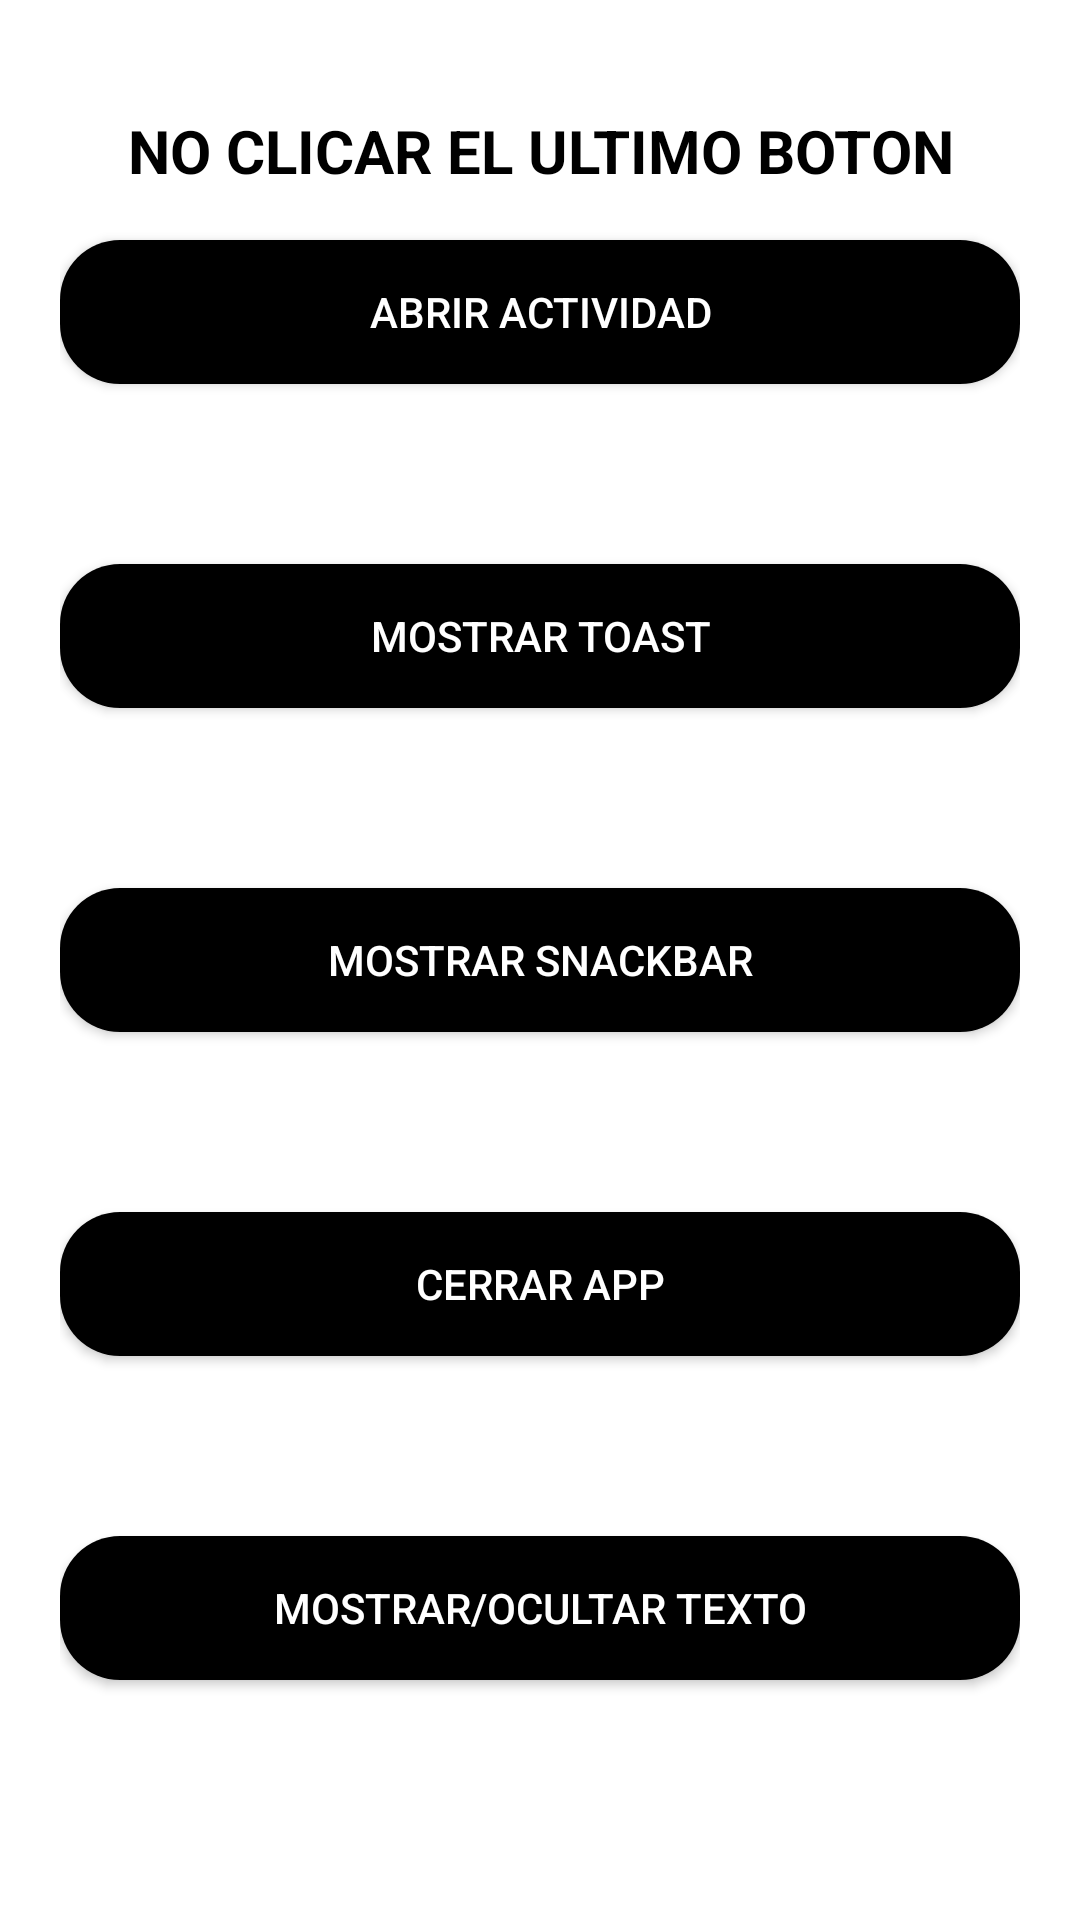

Produce the Android XML layout that renders to this screen, including the resource entries it uses.
<!-- AndroidManifest.xml: application theme Theme.APPMenu -->
<!-- res/layout/activity_main.xml -->
<?xml version="1.0" encoding="utf-8"?>
<androidx.constraintlayout.widget.ConstraintLayout xmlns:android="http://schemas.android.com/apk/res/android"
    xmlns:app="http://schemas.android.com/apk/res-auto"
    xmlns:tools="http://schemas.android.com/tools"
    android:id="@+id/main"
    android:layout_width="match_parent"
    android:layout_height="match_parent"
    android:padding="20dp"
    tools:context=".MainActivity">

    <TextView
        android:id="@+id/tvEfimero"
        android:layout_width="match_parent"
        android:layout_height="wrap_content"
        android:gravity="center"
        android:text="@string/textoEfimero"
        android:textColor="@color/black"
        android:textSize="20sp"
        android:textStyle="bold"
        app:layout_constraintBottom_toTopOf="@id/btn1"
        app:layout_constraintTop_toTopOf="parent" />

    <androidx.appcompat.widget.AppCompatButton
        android:id="@+id/btn1"
        android:layout_width="match_parent"
        android:layout_height="wrap_content"
        android:background="@drawable/rounded_corner"
        android:text="@string/btn1"
        android:textColor="@color/white"
        app:layout_constraintBottom_toTopOf="@id/btn2"
        app:layout_constraintTop_toTopOf="parent" />

    <androidx.appcompat.widget.AppCompatButton
        android:id="@+id/btn2"
        android:layout_width="match_parent"
        android:layout_height="wrap_content"
        android:background="@drawable/rounded_corner"
        android:text="@string/btn2"
        android:textColor="@color/white"
        app:layout_constraintBottom_toTopOf="@id/btn3"
        app:layout_constraintTop_toBottomOf="@id/btn1" />

    <androidx.appcompat.widget.AppCompatButton
        android:id="@+id/btn3"
        android:layout_width="match_parent"
        android:layout_height="wrap_content"
        android:background="@drawable/rounded_corner"
        android:text="@string/btn3"
        android:textColor="@color/white"
        app:layout_constraintBottom_toBottomOf="parent"
        app:layout_constraintTop_toTopOf="parent" />

    <androidx.appcompat.widget.AppCompatButton
        android:id="@+id/btn4"
        android:layout_width="match_parent"
        android:layout_height="wrap_content"
        android:background="@drawable/rounded_corner"
        android:text="@string/btn4"
        android:textColor="@color/white"
        app:layout_constraintBottom_toTopOf="@id/btn5"
        app:layout_constraintTop_toBottomOf="@id/btn3" />

    <androidx.appcompat.widget.AppCompatButton
        android:id="@+id/btn5"
        android:layout_width="match_parent"
        android:layout_height="wrap_content"
        android:background="@drawable/rounded_corner"
        android:text="@string/btn5"
        android:textColor="@color/white"
        app:layout_constraintBottom_toBottomOf="parent"
        app:layout_constraintTop_toBottomOf="@id/btn4" />

</androidx.constraintlayout.widget.ConstraintLayout>
<!-- resources referenced by this layout -->
<resources>
  <!-- drawable rounded_corner (drawable) -->
  <?xml version="1.0" encoding="utf-8"?>
  <shape xmlns:android="http://schemas.android.com/apk/res/android">
      <corners  android:radius="20dp"/>
      <solid android:color="@color/black"></solid>
  </shape>
  <string name="btn1">Abrir actividad</string>
  <string name="btn2">Mostrar toast</string>
  <string name="btn3">Mostrar snackbar</string>
  <string name="btn4">Cerrar app</string>
  <string name="btn5">Mostrar/ocultar texto</string>
  <string name="textoEfimero">NO CLICAR EL ULTIMO BOTON</string>
  <style name="Theme.APPMenu" parent="Theme.MaterialComponents.DayNight.DarkActionBar">
          
          <item name="colorPrimary">@color/purple_500</item>
          <item name="colorPrimaryVariant">@color/purple_700</item>
          <item name="colorOnPrimary">@color/white</item>
          
          <item name="colorSecondary">@color/teal_200</item>
          <item name="colorSecondaryVariant">@color/teal_700</item>
          <item name="colorOnSecondary">@color/black</item>
          
          <item name="android:statusBarColor">?attr/colorPrimaryVariant</item>
          
      </style>
  <!-- not gathered from this repository: default colours our renderer supplied (Android Studio template values) -->
  <color name="purple_500">#FF6200EE</color>
  <color name="purple_700">#FF3700B3</color>
  <color name="teal_200">#FF03DAC5</color>
  <color name="teal_700">#FF018786</color>
  <color name="black">#FF000000</color>
  <color name="white">#FFFFFFFF</color>
</resources>
